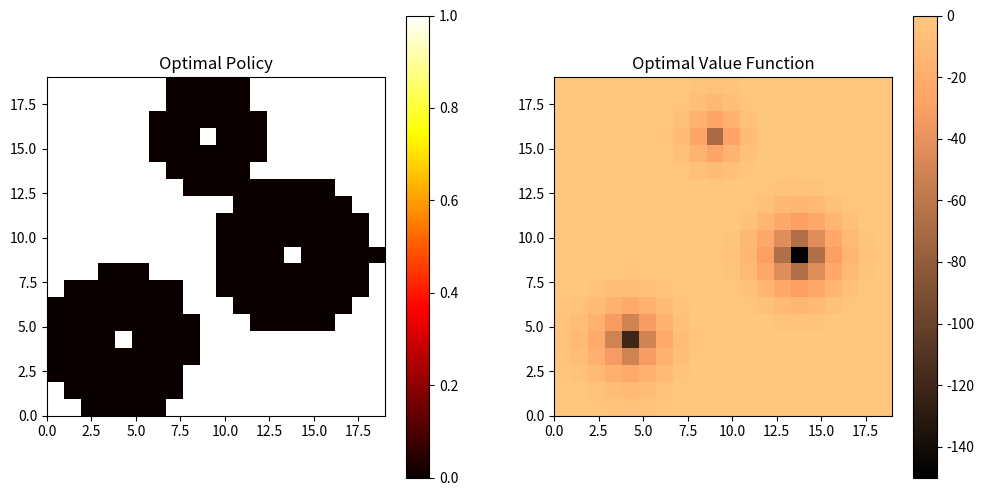

Recreate this plot in Python.
import numpy as np
import matplotlib.pyplot as plt

# Problem data
k = 20  # Grid size
m = 2

X = np.zeros((k, k))
X[4, 4] = 1
X[16, 9] = 1
X[9, 14] = 1  # Target states

G = np.zeros((k, k, m))  # Stage cost
G[:, :, 0] = 1  # Holding cost
G[4, 4, 1] = -120
G[16, 9, 1] = -70
G[9, 14, 1] = -150  # Stopping cost

# DP algorithm
J = np.zeros((k, k))  # Optimal cost functions
pistar = np.zeros((k, k), dtype=int)  # Optimal policy

Jplus = np.random.rand(k, k)  # Placeholder for optimal cost update
t = 0  # Value iteration counter

# Recursion
while np.linalg.norm(Jplus - J) > 1e-8:  # Value iteration
    t += 1
    J = Jplus.copy()
    for i in range(k):
        for j in range(k):
            # Interior states
            if (0 < i < k - 1) and (0 < j < k - 1):
                Ju = np.zeros(m)
                Ju[0] = G[i, j, 0] + (1 / 4) * np.sum([J[i + 1, j], J[i - 1, j], J[i, j + 1], J[i, j - 1]])
                Ju[1] = G[i, j, 1]
                Jplus[i, j] = np.min(Ju)
                pistar[i, j] = np.argmin(Ju)

            # Boundary states
            elif (i == 0) and (0 < j < k - 1):
                Ju = np.zeros(m)
                Ju[0] = G[i, j, 0] + (1 / 3) * np.sum([J[i + 1, j], J[i, j + 1], J[i, j - 1]])
                Ju[1] = G[i, j, 1]
                Jplus[i, j] = np.min(Ju)
                pistar[i, j] = np.argmin(Ju)

            elif (i == k - 1) and (0 < j < k - 1):
                Ju = np.zeros(m)
                Ju[0] = G[i, j, 0] + (1 / 3) * np.sum([J[i - 1, j], J[i, j + 1], J[i, j - 1]])
                Ju[1] = G[i, j, 1]
                Jplus[i, j] = np.min(Ju)
                pistar[i, j] = np.argmin(Ju)

            elif (j == 0) and (0 < i < k - 1):
                Ju = np.zeros(m)
                Ju[0] = G[i, j, 0] + (1 / 3) * np.sum([J[i + 1, j], J[i - 1, j], J[i, j + 1]])
                Ju[1] = G[i, j, 1]
                Jplus[i, j] = np.min(Ju)
                pistar[i, j] = np.argmin(Ju)

            elif (j == k - 1) and (0 < i < k - 1):
                Ju = np.zeros(m)
                Ju[0] = G[i, j, 0] + (1 / 3) * np.sum([J[i + 1, j], J[i - 1, j], J[i, j - 1]])
                Ju[1] = G[i, j, 1]
                Jplus[i, j] = np.min(Ju)
                pistar[i, j] = np.argmin(Ju)

            # Corner states
            elif (i == 0) and (j == 0):
                Ju = np.zeros(m)
                Ju[0] = G[i, j, 0] + (1 / 2) * np.sum([J[i + 1, j], J[i, j + 1]])
                Ju[1] = G[i, j, 1]
                Jplus[i, j] = np.min(Ju)
                pistar[i, j] = np.argmin(Ju)

            elif (i == 0) and (j == k - 1):
                Ju = np.zeros(m)
                Ju[0] = G[i, j, 0] + (1 / 2) * np.sum([J[i + 1, j], J[i, j - 1]])
                Ju[1] = G[i, j, 1]
                Jplus[i, j] = np.min(Ju)
                pistar[i, j] = np.argmin(Ju)

            elif (i == k - 1) and (j == 0):
                Ju = np.zeros(m)
                Ju[0] = G[i, j, 0] + (1 / 2) * np.sum([J[i - 1, j], J[i, j + 1]])
                Ju[1] = G[i, j, 1]
                Jplus[i, j] = np.min(Ju)
                pistar[i, j] = np.argmin(Ju)

            elif (i == k - 1) and (j == k - 1):
                Ju = np.zeros(m)
                Ju[0] = G[i, j, 0] + (1 / 2) * np.sum([J[i - 1, j], J[i, j - 1]])
                Ju[1] = G[i, j, 1]
                Jplus[i, j] = np.min(Ju)
                pistar[i, j] = np.argmin(Ju)

# Plot optimal policy and value function
plt.figure(figsize=(12, 6))
plt.subplot(1, 2, 1)
plt.imshow(pistar, cmap='hot', extent=[0, k - 1, 0, k - 1], origin='lower')
plt.title('Optimal Policy')
plt.colorbar()

plt.subplot(1, 2, 2)
plt.imshow(J, cmap='copper', extent=[0, k - 1, 0, k - 1], origin='lower')
plt.title('Optimal Value Function')
plt.colorbar()
plt.show()
